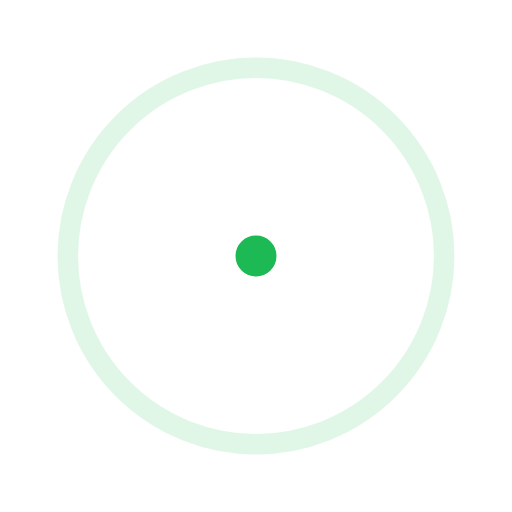
t = 0.00 s
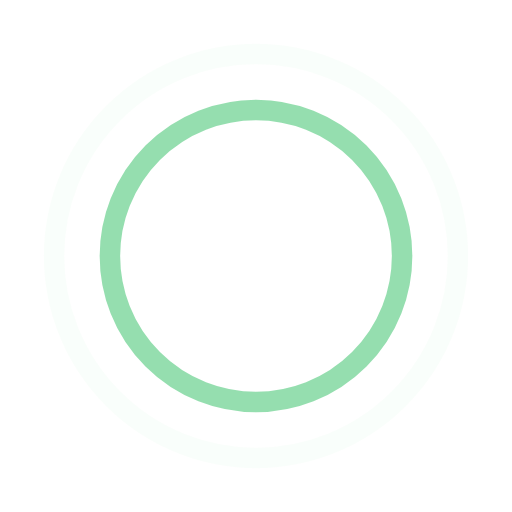
t = 0.45 s
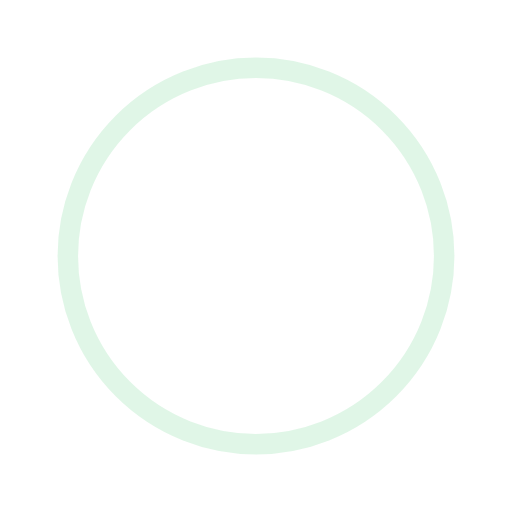
t = 0.90 s
t = 1.35 s: frame unchanged from t = 0.45 s, image omitted

The animated SVG that drew these frames (rendered in a browser with its animation timeline set to each time). Animation: 4 SMIL elements (animate=4); one cycle of 1.80 s, repeats indefinitely.

<svg xmlns="http://www.w3.org/2000/svg" width="50" height="50" viewBox="0 0 50 50" stroke="#1db954">
    <g fill="none" fill-rule="evenodd" stroke-width="2">
        <circle cx="25" cy="25" r="1">
            <animate attributeName="r" begin="0s" dur="1.8s" values="1; 20" calcMode="spline" keyTimes="0; 1" keySplines="0.165, 0.84, 0.44, 1" repeatCount="indefinite"/>
            <animate attributeName="stroke-opacity" begin="0s" dur="1.8s" values="1; 0" calcMode="spline" keyTimes="0; 1" keySplines="0.3, 0.61, 0.355, 1" repeatCount="indefinite"/>
        </circle>
        <circle cx="25" cy="25" r="1">
            <animate attributeName="r" begin="-0.9s" dur="1.8s" values="1; 20" calcMode="spline" keyTimes="0; 1" keySplines="0.165, 0.84, 0.44, 1" repeatCount="indefinite"/>
            <animate attributeName="stroke-opacity" begin="-0.9s" dur="1.8s" values="1; 0" calcMode="spline" keyTimes="0; 1" keySplines="0.3, 0.61, 0.355, 1" repeatCount="indefinite"/>
        </circle>
    </g>
</svg>
